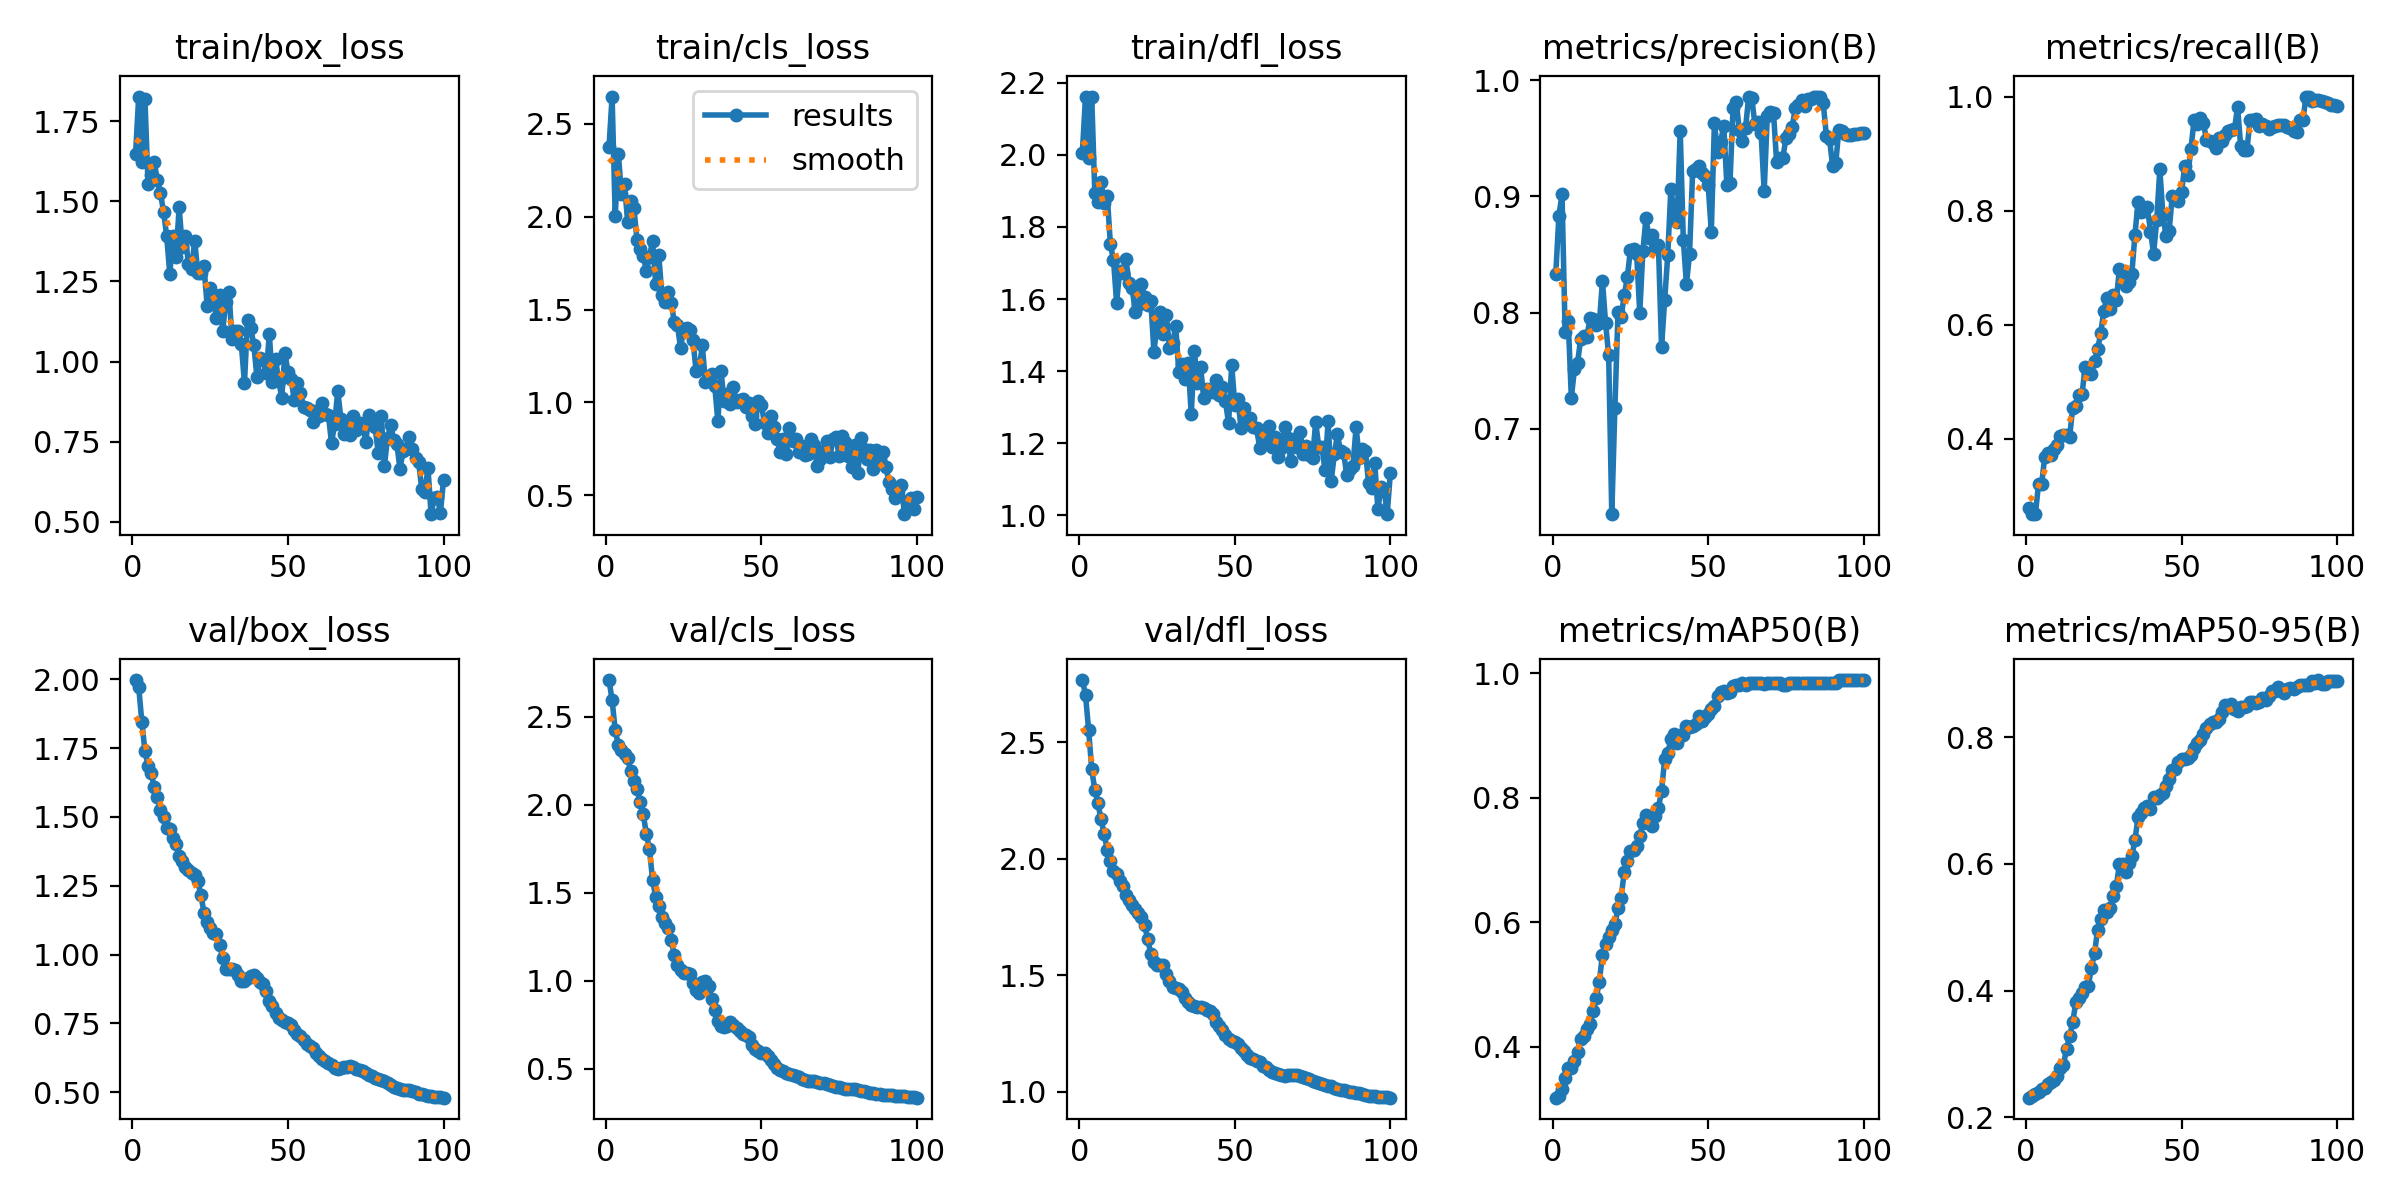

The file beside this chart, header and first rows:
epoch, time, train/box_loss, train/cls_loss, train/dfl_loss, metrics/precision(B), metrics/recall(B), metrics/mAP50(B), metrics/mAP50-95(B), val/box_loss, val/cls_loss, val/dfl_loss, lr/pg0, lr/pg1, lr/pg2
1, 14.57, 1.649, 2.373, 2.007, 0.8334, 0.2787, 0.3179, 0.2312, 1.998, 2.709, 2.767, 3e-05, 3e-05, 3e-05
2, 18.06, 1.827, 2.647, 2.162, 0.8834, 0.2681, 0.3211, 0.2338, 1.972, 2.595, 2.703, 6.9307e-05, 6.9307e-05, 6.9307e-05
3, 21.64, 1.623, 2.001, 1.99, 0.9017, 0.2687, 0.3324, 0.2366, 1.847, 2.423, 2.554, 0.0001078, 0.0001078, 0.0001078
4, 25.48, 1.821, 2.34, 2.161, 0.7833, 0.3205, 0.3488, 0.2396, 1.74, 2.341, 2.383, 0.0001455, 0.0001455, 0.0001455
5, 28.98, 1.553, 2.124, 1.893, 0.7928, 0.3205, 0.3652, 0.2444, 1.687, 2.314, 2.295, 0.0001825, 0.0001825, 0.0001825
6, 32.68, 1.583, 2.175, 1.869, 0.7267, 0.3691, 0.3658, 0.247, 1.659, 2.29, 2.238, 0.0002186, 0.0002186, 0.0002186
7, 37.13, 1.622, 1.972, 1.925, 0.7512, 0.376, 0.377, 0.2522, 1.609, 2.264, 2.168, 0.000254, 0.000254, 0.000254
8, 40.55, 1.566, 2.085, 1.867, 0.7566, 0.3718, 0.3918, 0.2553, 1.573, 2.19, 2.107, 0.0002885, 0.0002885, 0.0002885
9, 44.01, 1.525, 2.048, 1.886, 0.7775, 0.383, 0.4125, 0.2587, 1.524, 2.136, 2.037, 0.0003223, 0.0003223, 0.0003223
10, 47.94, 1.468, 1.875, 1.752, 0.7801, 0.3888, 0.417, 0.2652, 1.498, 2.09, 1.992, 0.0003553, 0.0003553, 0.0003553
11, 51.39, 1.391, 1.828, 1.708, 0.7786, 0.4043, 0.4288, 0.2785, 1.461, 2.017, 1.948, 0.0003874, 0.0003874, 0.0003874
12, 54.83, 1.273, 1.79, 1.59, 0.7953, 0.4064, 0.4365, 0.2833, 1.455, 1.95, 1.936, 0.0004188, 0.0004188, 0.0004188
13, 58.52, 1.393, 1.709, 1.679, 0.7948, 0.407, 0.4575, 0.308, 1.424, 1.835, 1.903, 0.0004494, 0.0004494, 0.0004494
14, 62.16, 1.326, 1.782, 1.673, 0.7892, 0.4035, 0.4782, 0.328, 1.401, 1.75, 1.882, 0.0004792, 0.0004792, 0.0004792
15, 65.58, 1.481, 1.871, 1.712, 0.7907, 0.4548, 0.5047, 0.3507, 1.358, 1.576, 1.844, 0.0005082, 0.0005082, 0.0005082
16, 70.32, 1.359, 1.64, 1.645, 0.8271, 0.4568, 0.548, 0.3818, 1.339, 1.477, 1.823, 0.0005364, 0.0005364, 0.0005364
17, 74.23, 1.391, 1.794, 1.629, 0.7913, 0.4767, 0.5649, 0.3892, 1.318, 1.424, 1.803, 0.0005639, 0.0005639, 0.0005639
18, 77.7, 1.304, 1.58, 1.565, 0.7631, 0.4792, 0.5762, 0.3961, 1.308, 1.364, 1.784, 0.0005905, 0.0005905, 0.0005905
19, 81.1, 1.288, 1.539, 1.583, 0.6265, 0.5265, 0.5881, 0.4051, 1.297, 1.33, 1.765, 0.0006163, 0.0006163, 0.0006163
20, 84.97, 1.378, 1.594, 1.641, 0.7181, 0.5149, 0.5967, 0.4079, 1.29, 1.3, 1.752, 0.0006414, 0.0006414, 0.0006414
21, 88.38, 1.277, 1.538, 1.605, 0.8004, 0.5133, 0.6227, 0.436, 1.268, 1.231, 1.716, 0.0006657, 0.0006657, 0.0006657
22, 91.76, 1.277, 1.432, 1.584, 0.796, 0.5364, 0.6397, 0.4588, 1.215, 1.147, 1.654, 0.0006891, 0.0006891, 0.0006891
23, 95.47, 1.297, 1.419, 1.595, 0.8148, 0.5572, 0.6803, 0.4963, 1.153, 1.092, 1.591, 0.0007118, 0.0007118, 0.0007118
24, 98.84, 1.175, 1.292, 1.453, 0.8302, 0.585, 0.6988, 0.5124, 1.117, 1.061, 1.557, 0.0007337, 0.0007337, 0.0007337
25, 102.3, 1.231, 1.395, 1.529, 0.8541, 0.6249, 0.715, 0.5266, 1.095, 1.047, 1.545, 0.0007548, 0.0007548, 0.0007548
26, 105.8, 1.199, 1.398, 1.565, 0.8548, 0.6475, 0.7165, 0.5241, 1.08, 1.047, 1.542, 0.0007525, 0.0007525, 0.0007525
27, 109.8, 1.135, 1.392, 1.503, 0.8499, 0.6284, 0.7225, 0.5311, 1.076, 1.041, 1.542, 0.0007426, 0.0007426, 0.0007426
28, 113.2, 1.206, 1.335, 1.554, 0.7998, 0.6526, 0.7387, 0.549, 1.034, 0.9907, 1.505, 0.0007327, 0.0007327, 0.0007327
29, 119.8, 1.096, 1.168, 1.465, 0.8532, 0.6434, 0.7592, 0.5647, 0.9867, 0.9488, 1.476, 0.0007228, 0.0007228, 0.0007228
30, 123.2, 1.187, 1.178, 1.477, 0.8812, 0.697, 0.7732, 0.5993, 0.9468, 0.9333, 1.45, 0.0007129, 0.0007129, 0.0007129
31, 126.6, 1.218, 1.307, 1.525, 0.8638, 0.6881, 0.7602, 0.6005, 0.9485, 0.9959, 1.447, 0.000703, 0.000703, 0.000703
32, 130.1, 1.071, 1.109, 1.397, 0.867, 0.6672, 0.7555, 0.5872, 0.9484, 0.9984, 1.441, 0.0006931, 0.0006931, 0.0006931
33, 133.7, 1.095, 1.137, 1.421, 0.8557, 0.6749, 0.7711, 0.6016, 0.9445, 0.9702, 1.429, 0.0006832, 0.0006832, 0.0006832
34, 137.1, 1.097, 1.15, 1.378, 0.8579, 0.6894, 0.7841, 0.613, 0.9246, 0.8991, 1.403, 0.0006733, 0.0006733, 0.0006733
35, 140.5, 1.054, 1.088, 1.423, 0.7702, 0.7576, 0.8107, 0.6371, 0.9058, 0.8355, 1.385, 0.0006634, 0.0006634, 0.0006634
36, 144.3, 0.9325, 0.898, 1.28, 0.8105, 0.8152, 0.862, 0.6744, 0.9053, 0.7703, 1.373, 0.0006535, 0.0006535, 0.0006535
37, 147.6, 1.131, 1.171, 1.456, 0.8497, 0.7985, 0.8721, 0.6808, 0.9159, 0.7445, 1.367, 0.0006436, 0.0006436, 0.0006436
38, 151.3, 1.105, 1.009, 1.367, 0.9066, 0.7993, 0.8939, 0.6884, 0.9211, 0.7363, 1.363, 0.0006337, 0.0006337, 0.0006337
39, 156.5, 1.053, 1.043, 1.412, 0.8867, 0.8058, 0.9034, 0.6921, 0.9264, 0.7461, 1.363, 0.0006238, 0.0006238, 0.0006238
40, 159.9, 0.9518, 0.9907, 1.326, 0.8783, 0.7634, 0.8876, 0.6866, 0.9133, 0.7651, 1.36, 0.0006139, 0.0006139, 0.0006139
41, 163.2, 1.011, 1.084, 1.35, 0.9566, 0.7249, 0.9008, 0.7054, 0.9009, 0.7488, 1.351, 0.000604, 0.000604, 0.000604
42, 166.7, 1.006, 1.001, 1.344, 0.8626, 0.783, 0.9019, 0.7046, 0.892, 0.735, 1.347, 0.0005941, 0.0005941, 0.0005941
43, 170.4, 0.9633, 1.015, 1.341, 0.8246, 0.8723, 0.9154, 0.7082, 0.8687, 0.7164, 1.332, 0.0005842, 0.0005842, 0.0005842
44, 173.8, 1.085, 1.02, 1.375, 0.85, 0.7916, 0.9136, 0.7123, 0.833, 0.6999, 1.3, 0.0005743, 0.0005743, 0.0005743
45, 177.2, 0.935, 0.9728, 1.334, 0.9216, 0.7563, 0.9159, 0.7237, 0.8141, 0.6935, 1.283, 0.0005644, 0.0005644, 0.0005644
46, 183.2, 1.007, 0.9988, 1.355, 0.9231, 0.7651, 0.9183, 0.7346, 0.7893, 0.681, 1.265, 0.0005545, 0.0005545, 0.0005545
47, 186.6, 0.9408, 0.9289, 1.316, 0.9259, 0.8258, 0.9312, 0.7481, 0.7697, 0.6387, 1.245, 0.0005446, 0.0005446, 0.0005446
48, 190.3, 0.8875, 0.8849, 1.255, 0.9204, 0.8209, 0.9231, 0.7498, 0.7619, 0.6134, 1.227, 0.0005347, 0.0005347, 0.0005347
49, 194.5, 1.026, 1.005, 1.417, 0.9174, 0.8169, 0.9298, 0.7608, 0.755, 0.5994, 1.218, 0.0005248, 0.0005248, 0.0005248
50, 197.9, 0.9667, 0.9856, 1.307, 0.9093, 0.8327, 0.9341, 0.7648, 0.7528, 0.5921, 1.215, 0.0005149, 0.0005149, 0.0005149
51, 201.3, 0.9466, 0.8866, 1.323, 0.8696, 0.8784, 0.9427, 0.765, 0.7434, 0.5912, 1.205, 0.000505, 0.000505, 0.000505
52, 207.7, 0.8798, 0.8356, 1.241, 0.9633, 0.8634, 0.9482, 0.7673, 0.7248, 0.5736, 1.187, 0.0004951, 0.0004951, 0.0004951
53, 211.1, 0.9347, 0.9275, 1.296, 0.9382, 0.9073, 0.9637, 0.7726, 0.7118, 0.5503, 1.173, 0.0004852, 0.0004852, 0.0004852
54, 214.9, 0.9015, 0.8665, 1.266, 0.947, 0.9593, 0.9701, 0.7827, 0.7034, 0.5255, 1.157, 0.0004753, 0.0004753, 0.0004753
55, 218.4, 0.8583, 0.8035, 1.269, 0.9607, 0.9515, 0.9712, 0.7902, 0.6903, 0.5035, 1.145, 0.0004654, 0.0004654, 0.0004654
56, 223.1, 0.8548, 0.7341, 1.244, 0.9101, 0.9619, 0.9686, 0.7963, 0.6749, 0.4936, 1.138, 0.0004555, 0.0004555, 0.0004555
57, 226.8, 0.8496, 0.8043, 1.241, 0.9119, 0.9539, 0.9696, 0.8044, 0.6674, 0.4891, 1.133, 0.0004456, 0.0004456, 0.0004456
58, 230.6, 0.8111, 0.7191, 1.188, 0.9761, 0.9244, 0.9801, 0.814, 0.6609, 0.4784, 1.126, 0.0004357, 0.0004357, 0.0004357
59, 234.8, 0.8463, 0.8628, 1.224, 0.9815, 0.9224, 0.9809, 0.8201, 0.6422, 0.4702, 1.11, 0.0004258, 0.0004258, 0.0004258
60, 238.4, 0.8293, 0.7928, 1.202, 0.9568, 0.9186, 0.9814, 0.8232, 0.6327, 0.4639, 1.104, 0.0004159, 0.0004159, 0.0004159
... 40 more rows
